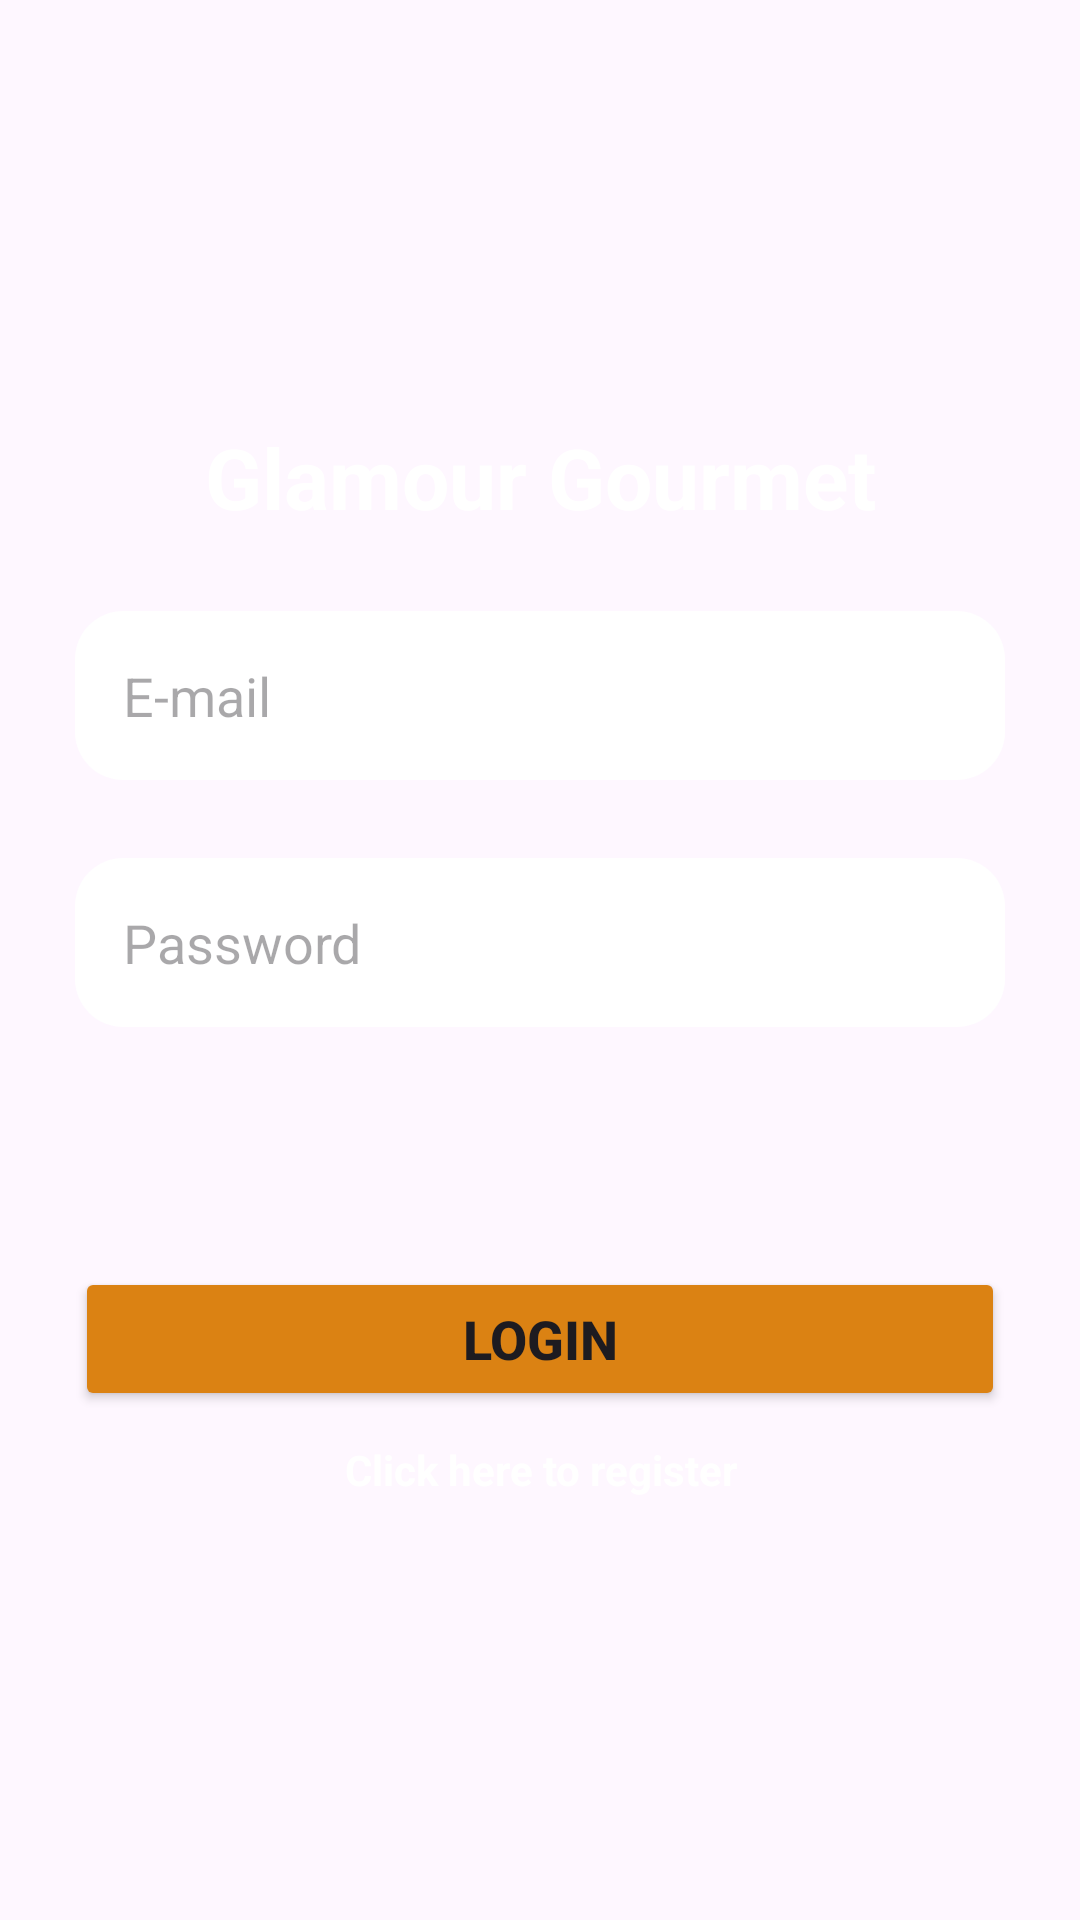

Android layout source for this screen:
<!-- AndroidManifest.xml: application theme Theme.ProjetoMobileADS5a -->
<!-- res/layout/activity_login.xml -->
<?xml version="1.0" encoding="utf-8"?>
<LinearLayout xmlns:android="http://schemas.android.com/apk/res/android"
    xmlns:app="http://schemas.android.com/apk/res-auto"
    xmlns:tools="http://schemas.android.com/tools"
    android:id="@+id/main"
    android:layout_width="match_parent"
    android:layout_height="match_parent"
    tools:context=".ui.auth.LoginActivity"
    android:orientation="vertical"
    android:background="@drawable/bg_app"
    android:gravity="center">

    <LinearLayout
        android:layout_width="match_parent"
        android:layout_height="wrap_content"
        android:orientation="vertical"
        android:padding="25dp">

        <TextView
            android:layout_width="match_parent"
            android:layout_height="wrap_content"
            android:text="Glamour Gourmet"
            android:textColor="@color/white"
            android:textStyle="bold"
            android:textSize="28sp"
            android:textAlignment="center"
            android:layout_marginBottom="26dp"
            />

        <EditText
            android:hint="E-mail"
            android:layout_width="match_parent"
            android:layout_height="wrap_content"
            android:id="@+id/loginEmail"
            android:padding="16dp"
            android:background="@drawable/edit_text_form"
            android:layout_marginBottom="26dp"
            />

        <EditText
            android:hint="Password"
            android:layout_width="match_parent"
            android:layout_height="wrap_content"
            android:id="@+id/loginPassword"
            android:padding="16dp"
            android:background="@drawable/edit_text_form"
            android:inputType="textPassword"/>

        <Button
            android:layout_width="match_parent"
            android:text="Login"
            android:layout_height="wrap_content"
            android:backgroundTint="@color/orange"
            android:id="@+id/btnLogin"
            android:textStyle="bold"
            android:textSize="18sp"
            android:padding="10dp"
            android:layout_marginTop="80dp" />

        <TextView
            android:id="@+id/textRegister"
            android:layout_marginTop="10dp"
            android:layout_width="match_parent"
            android:layout_height="wrap_content"
            android:textColor="@color/white"
            android:textStyle="bold"
            android:textAlignment="center"
            android:text="Click here to register"/>


    </LinearLayout>


</LinearLayout>
<!-- resources referenced by this layout -->
<resources>
  <color name="orange">#DB8213</color>
  <color name="white">#FFFFFFFF</color>
  <!-- drawable edit_text_form (drawable) -->
  <shape xmlns:android="http://schemas.android.com/apk/res/android"
      android:shape="rectangle">
  
      
      <solid android:color="#FFFFFF" />
  
      
      <corners android:radius="16dp" />
  
  </shape>
  <style name="Theme.ProjetoMobileADS5a" parent="Base.Theme.ProjetoMobileADS5a" />
  <style name="Base.Theme.ProjetoMobileADS5a" parent="Theme.Material3.DayNight.NoActionBar">
          
          
      </style>
</resources>
